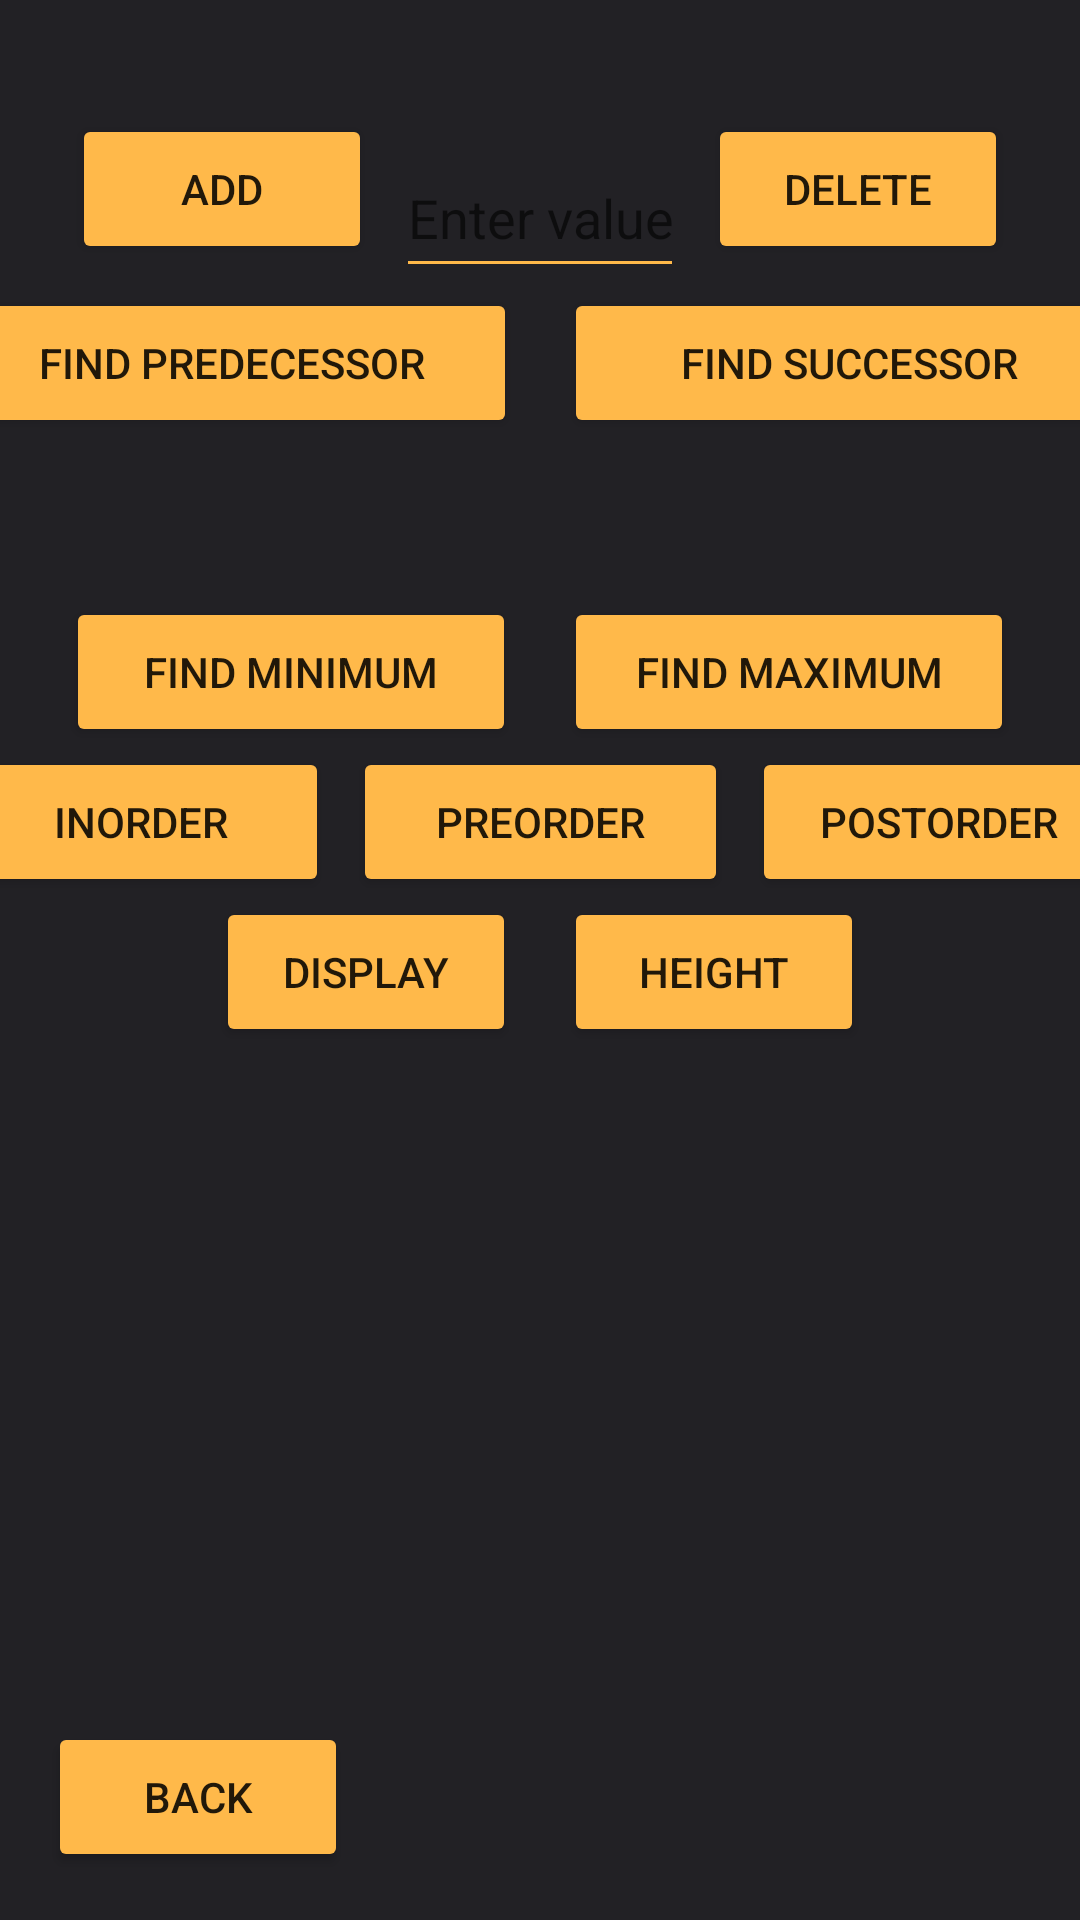

This screen was rendered from an Android layout file. Write that file and the resources it references.
<!-- AndroidManifest.xml: application theme Theme.Trees -->
<!-- res/layout/activity_at.xml -->
<?xml version="1.0" encoding="utf-8"?>
<androidx.constraintlayout.widget.ConstraintLayout xmlns:android="http://schemas.android.com/apk/res/android"
    xmlns:app="http://schemas.android.com/apk/res-auto"
    xmlns:tools="http://schemas.android.com/tools"
    android:layout_width="match_parent"
    android:layout_height="match_parent"
    android:background="#222125"
    tools:context=".at">
    <TextView
        android:id="@+id/displayText4"
        android:layout_width="198dp"
        android:layout_height="111dp"
        android:layout_marginStart="44dp"
        android:layout_marginEnd="44dp"
        android:layout_marginBottom="12dp"
        android:textColor="#ffb94a"
        app:layout_constraintBottom_toTopOf="@+id/addNode"
        app:layout_constraintEnd_toEndOf="parent"
        app:layout_constraintHorizontal_bias="0.0"
        app:layout_constraintStart_toStartOf="parent" />

    <Button
        android:id="@+id/back"
        android:layout_width="100dp"
        android:layout_height="50dp"
        android:layout_marginStart="16dp"
        android:layout_marginBottom="16dp"
        android:backgroundTint="#ffb94a"
        android:text="Back"
        app:layout_constraintBottom_toBottomOf="parent"
        app:layout_constraintStart_toStartOf="parent" />

    <EditText
        android:id="@+id/addNode"
        android:layout_width="0dp"
        android:layout_height="50dp"
        android:backgroundTint="#ffb94a"
        android:ems="10"
        android:hint="Enter value of node"
        android:inputType="number"
        app:layout_constraintBottom_toTopOf="@+id/Successor"
        app:layout_constraintEnd_toStartOf="@+id/Delete"
        app:layout_constraintStart_toEndOf="@+id/Add" />

    <Button
        android:id="@+id/Add"
        android:layout_width="100dp"
        android:layout_height="50dp"
        android:layout_marginStart="24dp"
        android:layout_marginEnd="8dp"
        android:layout_marginBottom="8dp"
        android:backgroundTint="#ffb94a"
        android:text="Add"
        app:layout_constraintBottom_toBottomOf="@+id/addNode"
        app:layout_constraintEnd_toStartOf="@+id/addNode"
        app:layout_constraintStart_toStartOf="parent" />

    <Button
        android:id="@+id/Delete"
        android:layout_width="100dp"
        android:layout_height="50dp"
        android:layout_marginStart="8dp"
        android:layout_marginEnd="24dp"
        android:layout_marginBottom="8dp"
        android:backgroundTint="#ffb94a"
        android:text="Delete"
        app:layout_constraintBottom_toTopOf="@+id/Successor"
        app:layout_constraintEnd_toEndOf="parent"
        app:layout_constraintStart_toEndOf="@+id/addNode" />

    <Button
        android:id="@+id/Successor"
        android:layout_width="190dp"
        android:layout_height="50dp"
        android:layout_marginStart="8dp"
        android:layout_marginEnd="24dp"
        android:layout_marginBottom="53dp"
        android:backgroundTint="#ffb94a"
        android:text="Find successor"
        app:layout_constraintBottom_toTopOf="@+id/Max"
        app:layout_constraintEnd_toEndOf="parent"
        app:layout_constraintStart_toEndOf="@+id/Predecessor" />

    <Button
        android:id="@+id/Predecessor"
        android:layout_width="190dp"
        android:layout_height="50dp"
        android:layout_marginStart="24dp"
        android:layout_marginTop="8dp"
        android:layout_marginEnd="8dp"
        android:backgroundTint="#ffb94a"
        android:text="Find predecessor"
        app:layout_constraintEnd_toStartOf="@+id/Successor"
        app:layout_constraintHorizontal_chainStyle="packed"
        app:layout_constraintStart_toStartOf="parent"
        app:layout_constraintTop_toBottomOf="@+id/Add" />

    <Button
        android:id="@+id/Min"
        android:layout_width="150dp"
        android:layout_height="50dp"
        android:layout_marginStart="24dp"
        android:layout_marginEnd="8dp"
        android:backgroundTint="#ffb94a"
        android:text="Find minimum"
        app:layout_constraintBottom_toTopOf="@+id/Inorder"
        app:layout_constraintEnd_toStartOf="@+id/Max"
        app:layout_constraintHorizontal_chainStyle="packed"
        app:layout_constraintStart_toStartOf="parent" />

    <Button
        android:id="@+id/Max"
        android:layout_width="150dp"
        android:layout_height="50dp"
        android:layout_marginStart="8dp"
        android:layout_marginEnd="24dp"
        android:backgroundTint="#ffb94a"
        android:text="Find maximum"
        app:layout_constraintBottom_toTopOf="@+id/InorderBT"
        app:layout_constraintEnd_toEndOf="parent"
        app:layout_constraintStart_toEndOf="@+id/Min" />

    <Button
        android:id="@+id/Inorder"
        android:layout_width="125dp"
        android:layout_height="50dp"
        android:layout_marginEnd="8dp"
        android:backgroundTint="#ffb94a"
        android:text="Inorder"
        app:layout_constraintBottom_toTopOf="@+id/Height"
        app:layout_constraintEnd_toStartOf="@+id/Preorder"
        app:layout_constraintHorizontal_chainStyle="packed"
        app:layout_constraintStart_toStartOf="parent" />

    <Button
        android:id="@+id/Preorder"
        android:layout_width="125dp"
        android:layout_height="50dp"
        android:backgroundTint="#ffb94a"
        android:text="Preorder"
        app:layout_constraintBottom_toTopOf="@+id/Display"
        app:layout_constraintEnd_toStartOf="@+id/InorderBT"
        app:layout_constraintStart_toEndOf="@+id/Inorder"
        app:layout_constraintTop_toBottomOf="@+id/Min" />

    <Button
        android:id="@+id/InorderBT"
        android:layout_width="125dp"
        android:layout_height="50dp"
        android:layout_marginStart="8dp"
        android:layout_marginBottom="341dp"
        android:backgroundTint="#ffb94a"
        android:text="Postorder"
        app:layout_constraintBottom_toBottomOf="parent"
        app:layout_constraintEnd_toEndOf="parent"
        app:layout_constraintStart_toEndOf="@+id/Preorder"
        app:layout_constraintTop_toBottomOf="@+id/logo" />

    <Button
        android:id="@+id/Display"
        android:layout_width="100dp"
        android:layout_height="50dp"
        android:layout_marginStart="24dp"
        android:layout_marginEnd="8dp"
        android:backgroundTint="#ffb94a"
        android:text="Display"
        app:layout_constraintEnd_toStartOf="@+id/Height"
        app:layout_constraintHorizontal_chainStyle="packed"
        app:layout_constraintStart_toStartOf="parent"
        app:layout_constraintTop_toBottomOf="@+id/Inorder" />

    <Button
        android:id="@+id/Height"
        android:layout_width="100dp"
        android:layout_height="50dp"
        android:layout_marginStart="8dp"
        android:layout_marginEnd="24dp"
        android:backgroundTint="#ffb94a"
        android:text="Height"
        app:layout_constraintEnd_toEndOf="parent"
        app:layout_constraintStart_toEndOf="@+id/Display"
        app:layout_constraintTop_toBottomOf="@+id/InorderBT" />

    <ImageView
        android:id="@+id/logo"
        android:layout_width="123dp"
        android:layout_height="0dp"
        android:layout_marginTop="16dp"
        android:layout_marginEnd="16dp"
        android:layout_marginBottom="227dp"
        app:layout_constraintBottom_toTopOf="@+id/InorderBT"
        app:layout_constraintEnd_toEndOf="parent"
        app:layout_constraintTop_toTopOf="parent"
        app:srcCompat="@drawable/app" />

</androidx.constraintlayout.widget.ConstraintLayout>
<!-- resources referenced by this layout -->
<resources>
  <style name="Theme.Trees" parent="Theme.MaterialComponents.DayNight.DarkActionBar">
          
          <item name="colorPrimary">@color/purple_500</item>
          <item name="colorPrimaryVariant">@color/purple_700</item>
          <item name="colorOnPrimary">@color/white</item>
          
          <item name="colorSecondary">@color/teal_200</item>
          <item name="colorSecondaryVariant">@color/teal_700</item>
          <item name="colorOnSecondary">@color/black</item>
          
          <item name="android:statusBarColor" tools:targetApi="l">?attr/colorPrimaryVariant</item>
          
      </style>
  <!-- not gathered from this repository: default colours our renderer supplied (Android Studio template values) -->
  <color name="purple_500">#FF6200EE</color>
  <color name="purple_700">#FF3700B3</color>
  <color name="teal_200">#FF03DAC5</color>
  <color name="teal_700">#FF018786</color>
  <color name="black">#FF000000</color>
  <color name="white">#FFFFFFFF</color>
</resources>
